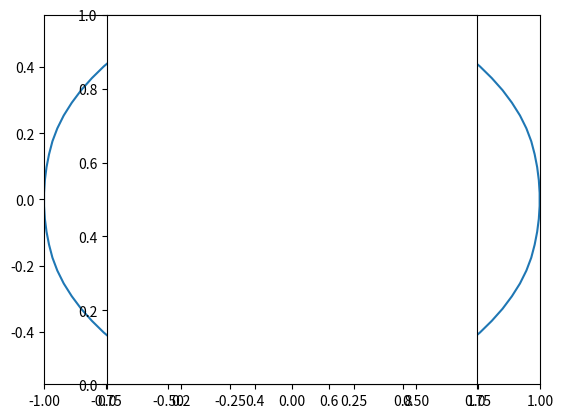

This chart was generated by the following Python code:
#!/usr/bin/env/ python
################################################################################
#    Copyright (c) 2017 Brecht Baeten
#    This file is part of gadmpy.
#    
#    Permission is hereby granted, free of charge, to any person obtaining a
#    copy of this software and associated documentation files (the "Software"), 
#    to deal in the Software without restriction, including without limitation 
#    the rights to use, copy, modify, merge, publish, distribute, sublicense, 
#    and/or sell copies of the Software, and to permit persons to whom the 
#    Software is furnished to do so, subject to the following conditions:
#    
#    The above copyright notice and this permission notice shall be included in 
#    all copies or substantial portions of the Software.
################################################################################

import numpy as np



def robinson(lon,lat):
    """
    Returns a Robinson projection
    
    Parameters
    ----------
    lon : number or np.array
        longitude in degrees
        
    lat : number or np.array
        latitude in degrees

    Notes
    -----
    https://en.wikipedia.org/wiki/Robinson_projection
    
    """
    
    table_lat  = np.array([0.    ,5.    ,10.   ,15.   ,20.   ,25.   ,30.   ,35.   ,40.   ,45.   ,50.   ,55.   ,60.   ,65.   ,70.   ,75.   ,80.   ,85.   ,90.   ])
    table_plen = np.array([1.0000,0.9986,0.9954,0.9900,0.9822,0.9730,0.9600,0.9427,0.9216,0.8962,0.8679,0.8350,0.7986,0.7597,0.7186,0.6732,0.6213,0.5722,0.5322])
    table_pdfe = np.array([0.0000,0.0620,0.1240,0.1860,0.2480,0.3100,0.3720,0.4340,0.4958,0.5571,0.6176,0.6769,0.7346,0.7903,0.8435,0.8936,0.9394,0.9761,1.0000])*0.5072
    
    plen = np.interp(abs(lat),table_lat,table_plen)
    pdfe = np.interp(abs(lat),table_lat,table_pdfe)
    
    x = lon/180.*plen
    y = np.sign(lat)*pdfe
    
    return x,y
    
    
def wagnerVI(lon,lat):
    """
    Returns a Robinson projection
    
    Parameters
    ----------
    lon : number or np.array
        longitude in degrees
        
    lat : number or np.array
        latitude in degrees

    Notes
    -----
    https://en.wikipedia.org/wiki/Robinson_projection
    
    """

    x = lon*(1.-3.*(lat/180.)**2)**0.5
    y = lat/90  
    
    
    
if __name__ == '__main__':
    import matplotlib.pyplot as plt
    
    lat = np.hstack(( np.linspace(-90,90,30) , 90.*np.ones(30)         , np.linspace(90,-90,30), -90.*np.ones(30)         ))
    lon = np.hstack(( 180.*np.ones(30)       , np.linspace(180,-180,30), -180.*np.ones(30)     , np.linspace(-180,180,30) ))
 
    x,y = robinson(lon,lat)
    
    plt.plot(x,y)
    plt.xlim([-1,1])
    plt.axes().set_aspect('equal')
    plt.show()